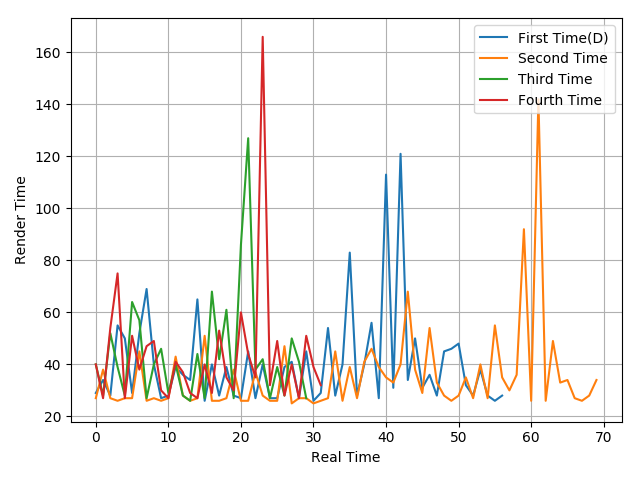

Source data for this figure (header and first rows):
29, 34, 28, 55, 50, 29, 52, 69, 40, 27, 28, 39, 36, 34, 65, 26, 40, 28, 39, 28, 27, 45, 27, 40
27, 38, 27, 26, 27, 27, 45, 26, 27, 26, 27, 43, 28, 26, 27, 51, 26, 26, 27, 38, 26, 26, 37, 28
40, 28, 52, 39, 28, 64, 57, 27, 40, 46, 29, 40, 28, 26, 44, 27, 68, 42, 61, 27, 86, 127, 38, 42
40, 27, 54, 75, 27, 51, 38, 47, 49, 30, 27, 41, 37, 29, 27, 40, 29, 53, 35, 30, 60, 44, 35, 166
